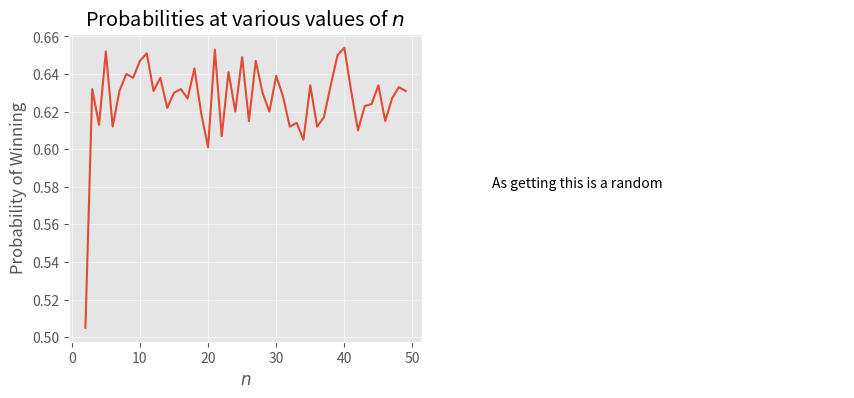

Reproduce this figure in Python.
import numpy as np
import matplotlib.pyplot as plt
from matplotlib.gridspec import GridSpec

n_values = np.arange(2,50)
prob_values=[]
for n in range(len(n_values)):
    arr = np.arange(1,n_values[n]+1)
    rlt_frq =0
    for j in range(1000):
        np.random.shuffle(arr)
        for i in range(len(arr)):
            if (arr[i]==i+1):
                rlt_frq+=1
                break
    prob_values.append(rlt_frq/1000)
        
# print(plt.style.available)
plt.figure(figsize=(10,4))
plt.style.use('ggplot')
plt.subplot(1,2,1)
plt.plot(n_values, prob_values)
plt.title(r"Probabilities at various values of $n$")
plt.xlabel(r'$n$')
plt.ylabel(r"Probability of Winning")
plt.grid(alpha=0.5)

plt.subplot(1,2,2)
plt.axis('off')
plt.text(0,0.5,"As getting this is a random ")
'''--> ... to be continued'''


plt.savefig("Q3.png")
plt.show()
